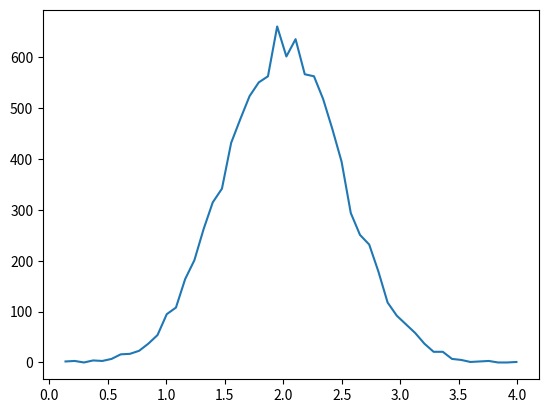

Python code for this plot:
import numpy as np

a = np.arange(20).reshape(5,4)

print(a)

a.ndim

a.shape

a.dtype

a.size

type(a)

np.array([1,2,3])

np.array([[1,2,3], [4,5,6], [7,8,9]])

np.zeros( (3,4) )

np.ones ( (5,3) )

a = np.arange(20).reshape(5,4)
np.zeros_like(a)

a = np.arange(12).reshape(6,2)
np.ones_like(a)

a = np.arange(10000).reshape(2000,5)
print(a)

a = np.arange(9).reshape(3,3)
b = np.arange(9,18).reshape(3,3)
print(a)
print()
print(b)

a+b + 100

a*b

np.sin(a) + np.log(b)

np.random.seed(123)
a = np.random.rand(6)
print(a)

print("Min :", a.min())
print("Max :", a.max())
print("Sum :", a.sum())
print("Argmin :", a.argmin())
print("Argmax :", a.argmax())

print("\nCumlative sum :\n", a.cumsum())

np.random.seed(123)
a = np.random.rand(16).reshape(4,4)
print(a)

print("Min :", a.min(axis=0))
print("Max :", a.max(axis=0))
print("Sum :", a.sum(axis=0))
print("Argmin :", a.argmin(axis=0))
print("Argmax :", a.argmax(axis=0))

a = np.arange(16).reshape(4,4)
b = np.arange(16,32).reshape(4,4)
print(a)
print()
print(b)

np.vstack( (a,b) )

c = np.hstack( (a,b,a,b) )
print(c)

(d, e) = np.hsplit(c,(3,))
print(d)
print()
print(e)

a = np.arange(4)
b = a

print(a)
b[0] = 7
print(a)

a = np.arange(4)
b = a.copy()

print(a)
b[0] = 7
print(a)

mu, sigma = 2, 0.5
v = np.random.normal(mu,sigma,10000)
(hist, bin_edges) = np.histogram(v, bins=50)

import matplotlib.pyplot as plt
plt.plot(.5*(bin_edges[1:]+bin_edges[:-1]), hist)
plt.show()

A = np.random.rand(4,4)      # Populate matrix with randon values
Ainv = np.linalg.inv(A)      # Calculate the inverse
I = np.eye(4)                # Identity matrix used for testing 
AxAinv = np.matmul(A, Ainv)  # Matrix multiplication
np.all(AxAinv == I)          # Test if all elements of A x Ainv are true

print("Matrix A")
print(A, "\n")
print("Inverse of matrix A")
print(Ainv, "\n")
print("Product A x Ainv")
print(AxAinv, "\n")
print("Identity matrix")
print(I)

np.allclose(AxAinv, I)

eigvals = np.linalg.eigvals(A)
eigvals_sum = eigvals.sum()
trace = np.trace(A)
np.allclose(eigvals_sum, trace)

np.random.rand(10)

np.random.rand(4,4)

np.random.rand(3,3,3)

np.random.randint(1,7,100)

np.random.randn(5,5)

sigma, mu = 0.5, 5
np.random.randn(25)*sigma + mu

# This will return the number of heads from six (n) flips of a fair coin (p)
n, p = 6, 0.5
np.random.binomial(n, p, 100)

# Generate permutations of a list
x = np.array(['a', 'b', 'c', 'd', 'e'])
for i in range(10):
    print(np.random.permutation(x))

# Random select 4 elemnts from a list with replacement allowed
y = np.array(['a', 'b', 'c', 'd', 'e', 'f', 'g', 'g'])
for i in range(10):
    print(np.random.choice(x, 4))

# Random select 4 elemnts from a list without replacement
y = np.array(['a', 'b', 'c', 'd', 'e', 'f', 'g', 'g'])
for i in range(10):
    print(np.random.choice(x, 4, replace=False))

import collections

mylist = ['A', 'B', 'C', 'D', 'A', 'A', 'A', 'B', 'C']
collections.Counter(mylist)

mydeq = collections.deque(['C','D','E'])
mydeq.append('F')
mydeq.appendleft('B')
mydeq

myord = collections.OrderedDict({'A':1, 'B':2, 'C':3})
myord

from collections import Counter

x = ['A', 'B', 'C']
probs = [0.1, 0.2, 0.7]
sampling = np.random.choice(x, size=10000, p=probs)
Counter(sampling)

import itertools
x = [['A']*10, ['B']*5, ['C']*10]
x = list(itertools.chain.from_iterable(x))
np.random.permutation(x)

